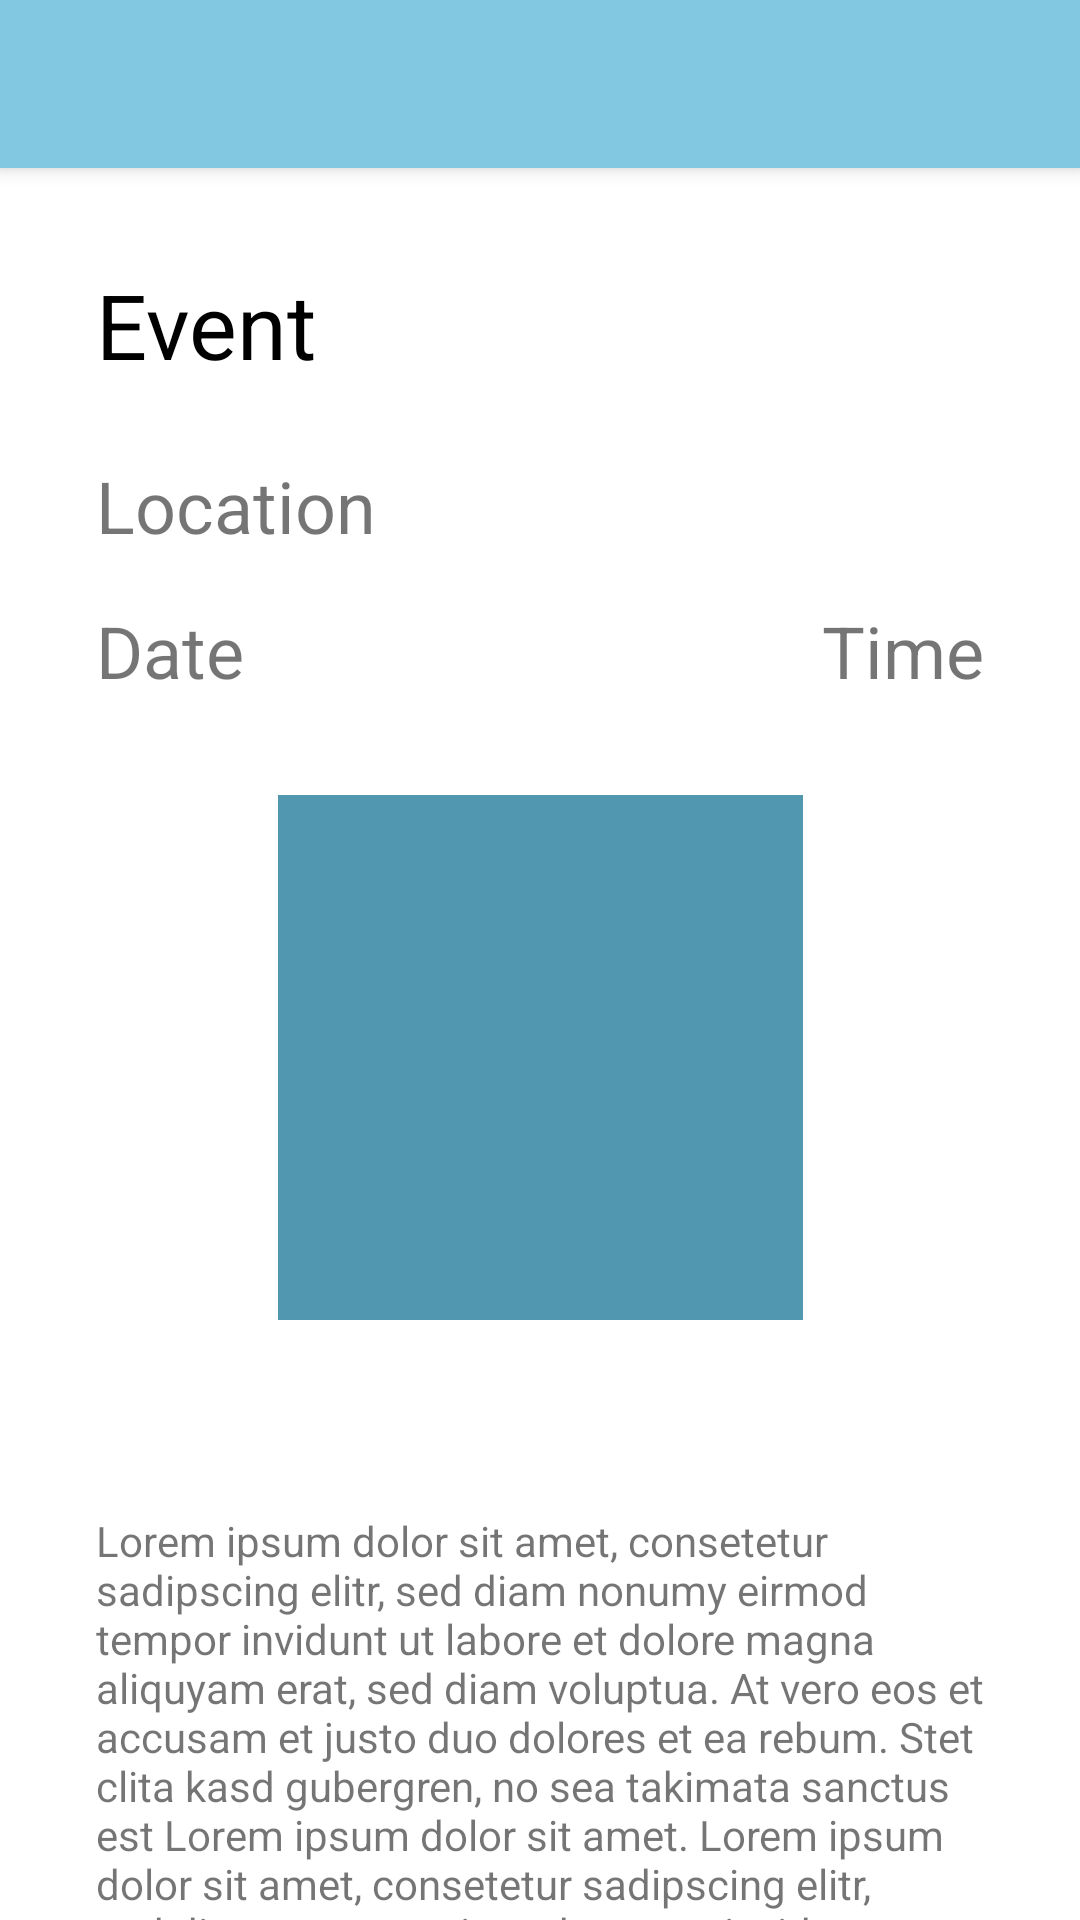

Produce the Android XML layout that renders to this screen, including the resource entries it uses.
<!-- AndroidManifest.xml: activity theme AppTheme.NoActionBar -->
<!-- res/layout/activity_ticket.xml -->
<?xml version="1.0" encoding="utf-8"?>
<android.support.design.widget.CoordinatorLayout xmlns:android="http://schemas.android.com/apk/res/android"
    xmlns:app="http://schemas.android.com/apk/res-auto"
    xmlns:tools="http://schemas.android.com/tools"
    android:layout_width="match_parent"
    android:layout_height="match_parent"
    tools:context=".TicketActivity">

    <android.support.design.widget.AppBarLayout
        android:layout_width="match_parent"
        android:layout_height="wrap_content"
        android:theme="@style/AppTheme.AppBarOverlay">

        <android.support.v7.widget.Toolbar
            android:id="@+id/toolbar"
            android:layout_width="match_parent"
            android:layout_height="?attr/actionBarSize"
            android:background="?attr/colorPrimary"
            app:popupTheme="@style/AppTheme.PopupOverlay" />

    </android.support.design.widget.AppBarLayout>

    <include layout="@layout/content_ticket" />


</android.support.design.widget.CoordinatorLayout>
<!-- res/layout/content_ticket.xml (included above) -->
<?xml version="1.0" encoding="utf-8"?>
<android.support.constraint.ConstraintLayout xmlns:android="http://schemas.android.com/apk/res/android"
    xmlns:app="http://schemas.android.com/apk/res-auto"
    xmlns:tools="http://schemas.android.com/tools"
    android:layout_width="match_parent"
    android:layout_height="match_parent"
    app:layout_behavior="@string/appbar_scrolling_view_behavior"
    tools:context=".TicketActivity"
    tools:showIn="@layout/activity_ticket">

    <ImageView
        android:id="@+id/eventpageCode_imageView"
        android:layout_width="175dp"
        android:layout_height="175dp"
        android:layout_marginStart="64dp"
        android:layout_marginLeft="64dp"
        android:layout_marginTop="32dp"
        android:layout_marginEnd="64dp"
        android:layout_marginRight="64dp"
        android:contentDescription="@string/ticketqr"
        app:layout_constraintEnd_toEndOf="parent"
        app:layout_constraintStart_toStartOf="parent"
        app:layout_constraintTop_toBottomOf="@+id/eventpageDate_textView"
        app:srcCompat="@color/colorPrimaryDark" />

    <TextView
        android:id="@+id/eventpageHeadline_textView"
        android:layout_width="wrap_content"
        android:layout_height="wrap_content"
        android:layout_marginStart="32dp"
        android:layout_marginLeft="32dp"
        android:layout_marginTop="32dp"
        android:text="@string/eventname"
        android:textColor="@android:color/black"
        android:textSize="30sp"
        app:layout_constraintStart_toStartOf="parent"
        app:layout_constraintTop_toTopOf="parent" />

    <TextView
        android:id="@+id/eventpageLocation_textView"
        android:layout_width="wrap_content"
        android:layout_height="wrap_content"
        android:layout_marginStart="32dp"
        android:layout_marginLeft="32dp"
        android:layout_marginTop="24dp"
        android:text="@string/location"
        android:textSize="24sp"
        app:layout_constraintStart_toStartOf="parent"
        app:layout_constraintTop_toBottomOf="@+id/eventpageHeadline_textView" />

    <TextView
        android:id="@+id/eventpageDate_textView"
        android:layout_width="wrap_content"
        android:layout_height="wrap_content"
        android:layout_marginStart="32dp"
        android:layout_marginLeft="32dp"
        android:layout_marginTop="16dp"
        android:text="@string/date"
        android:textSize="24sp"
        app:layout_constraintStart_toStartOf="parent"
        app:layout_constraintTop_toBottomOf="@+id/eventpageLocation_textView" />

    <TextView
        android:id="@+id/eventpageTime_textView"
        android:layout_width="wrap_content"
        android:layout_height="31dp"
        android:layout_marginTop="16dp"
        android:layout_marginEnd="32dp"
        android:layout_marginRight="32dp"
        android:text="@string/time"
        android:textSize="24sp"
        app:layout_constraintEnd_toEndOf="parent"
        app:layout_constraintTop_toBottomOf="@+id/eventpageLocation_textView" />

    <TextView
        android:id="@+id/eventpageDescription_TextView"
        android:layout_width="0dp"
        android:layout_height="wrap_content"
        android:layout_marginStart="32dp"
        android:layout_marginLeft="32dp"
        android:layout_marginTop="64dp"
        android:layout_marginEnd="32dp"
        android:layout_marginRight="32dp"
        android:text="@string/lorem_ipsum"
        app:layout_constraintEnd_toEndOf="parent"
        app:layout_constraintHorizontal_bias="0.0"
        app:layout_constraintStart_toStartOf="parent"
        app:layout_constraintTop_toBottomOf="@+id/eventpageCode_imageView" />


</android.support.constraint.ConstraintLayout>
<!-- resources referenced by this layout -->
<resources>
  <color name="colorPrimaryDark">#5197af</color>
  <string name="date">Date</string>
  <string name="eventname" translatable="false">Event</string>
  <string name="location">Location</string>
  <string name="lorem_ipsum" translatable="false">Lorem ipsum dolor sit amet, consetetur sadipscing elitr, sed diam nonumy eirmod tempor invidunt ut labore et dolore magna aliquyam erat, sed diam voluptua. At vero eos et accusam et justo duo dolores et ea rebum. Stet clita kasd gubergren, no sea takimata sanctus est Lorem ipsum dolor sit amet. Lorem ipsum dolor sit amet, consetetur sadipscing elitr, sed diam nonumy eirmod tempor invidunt ut labore et dolore magna aliquyam erat, sed diam voluptua. At vero eos et accusam et justo duo dolores et ea rebum. Stet clita kasd gubergren, no sea takimata sanctus est Lorem ipsum dolor sit amet.</string>
  <string name="ticketqr" translatable="false">ticket qr-code</string>
  <string name="time">Time</string>
  <style name="AppTheme.AppBarOverlay" parent="ThemeOverlay.AppCompat.Dark.ActionBar" />
  <style name="AppTheme.PopupOverlay" parent="ThemeOverlay.AppCompat.Light" />
  <style name="AppTheme.NoActionBar">
          <item name="windowActionBar">false</item>
          <item name="windowNoTitle">true</item>
      </style>
</resources>
